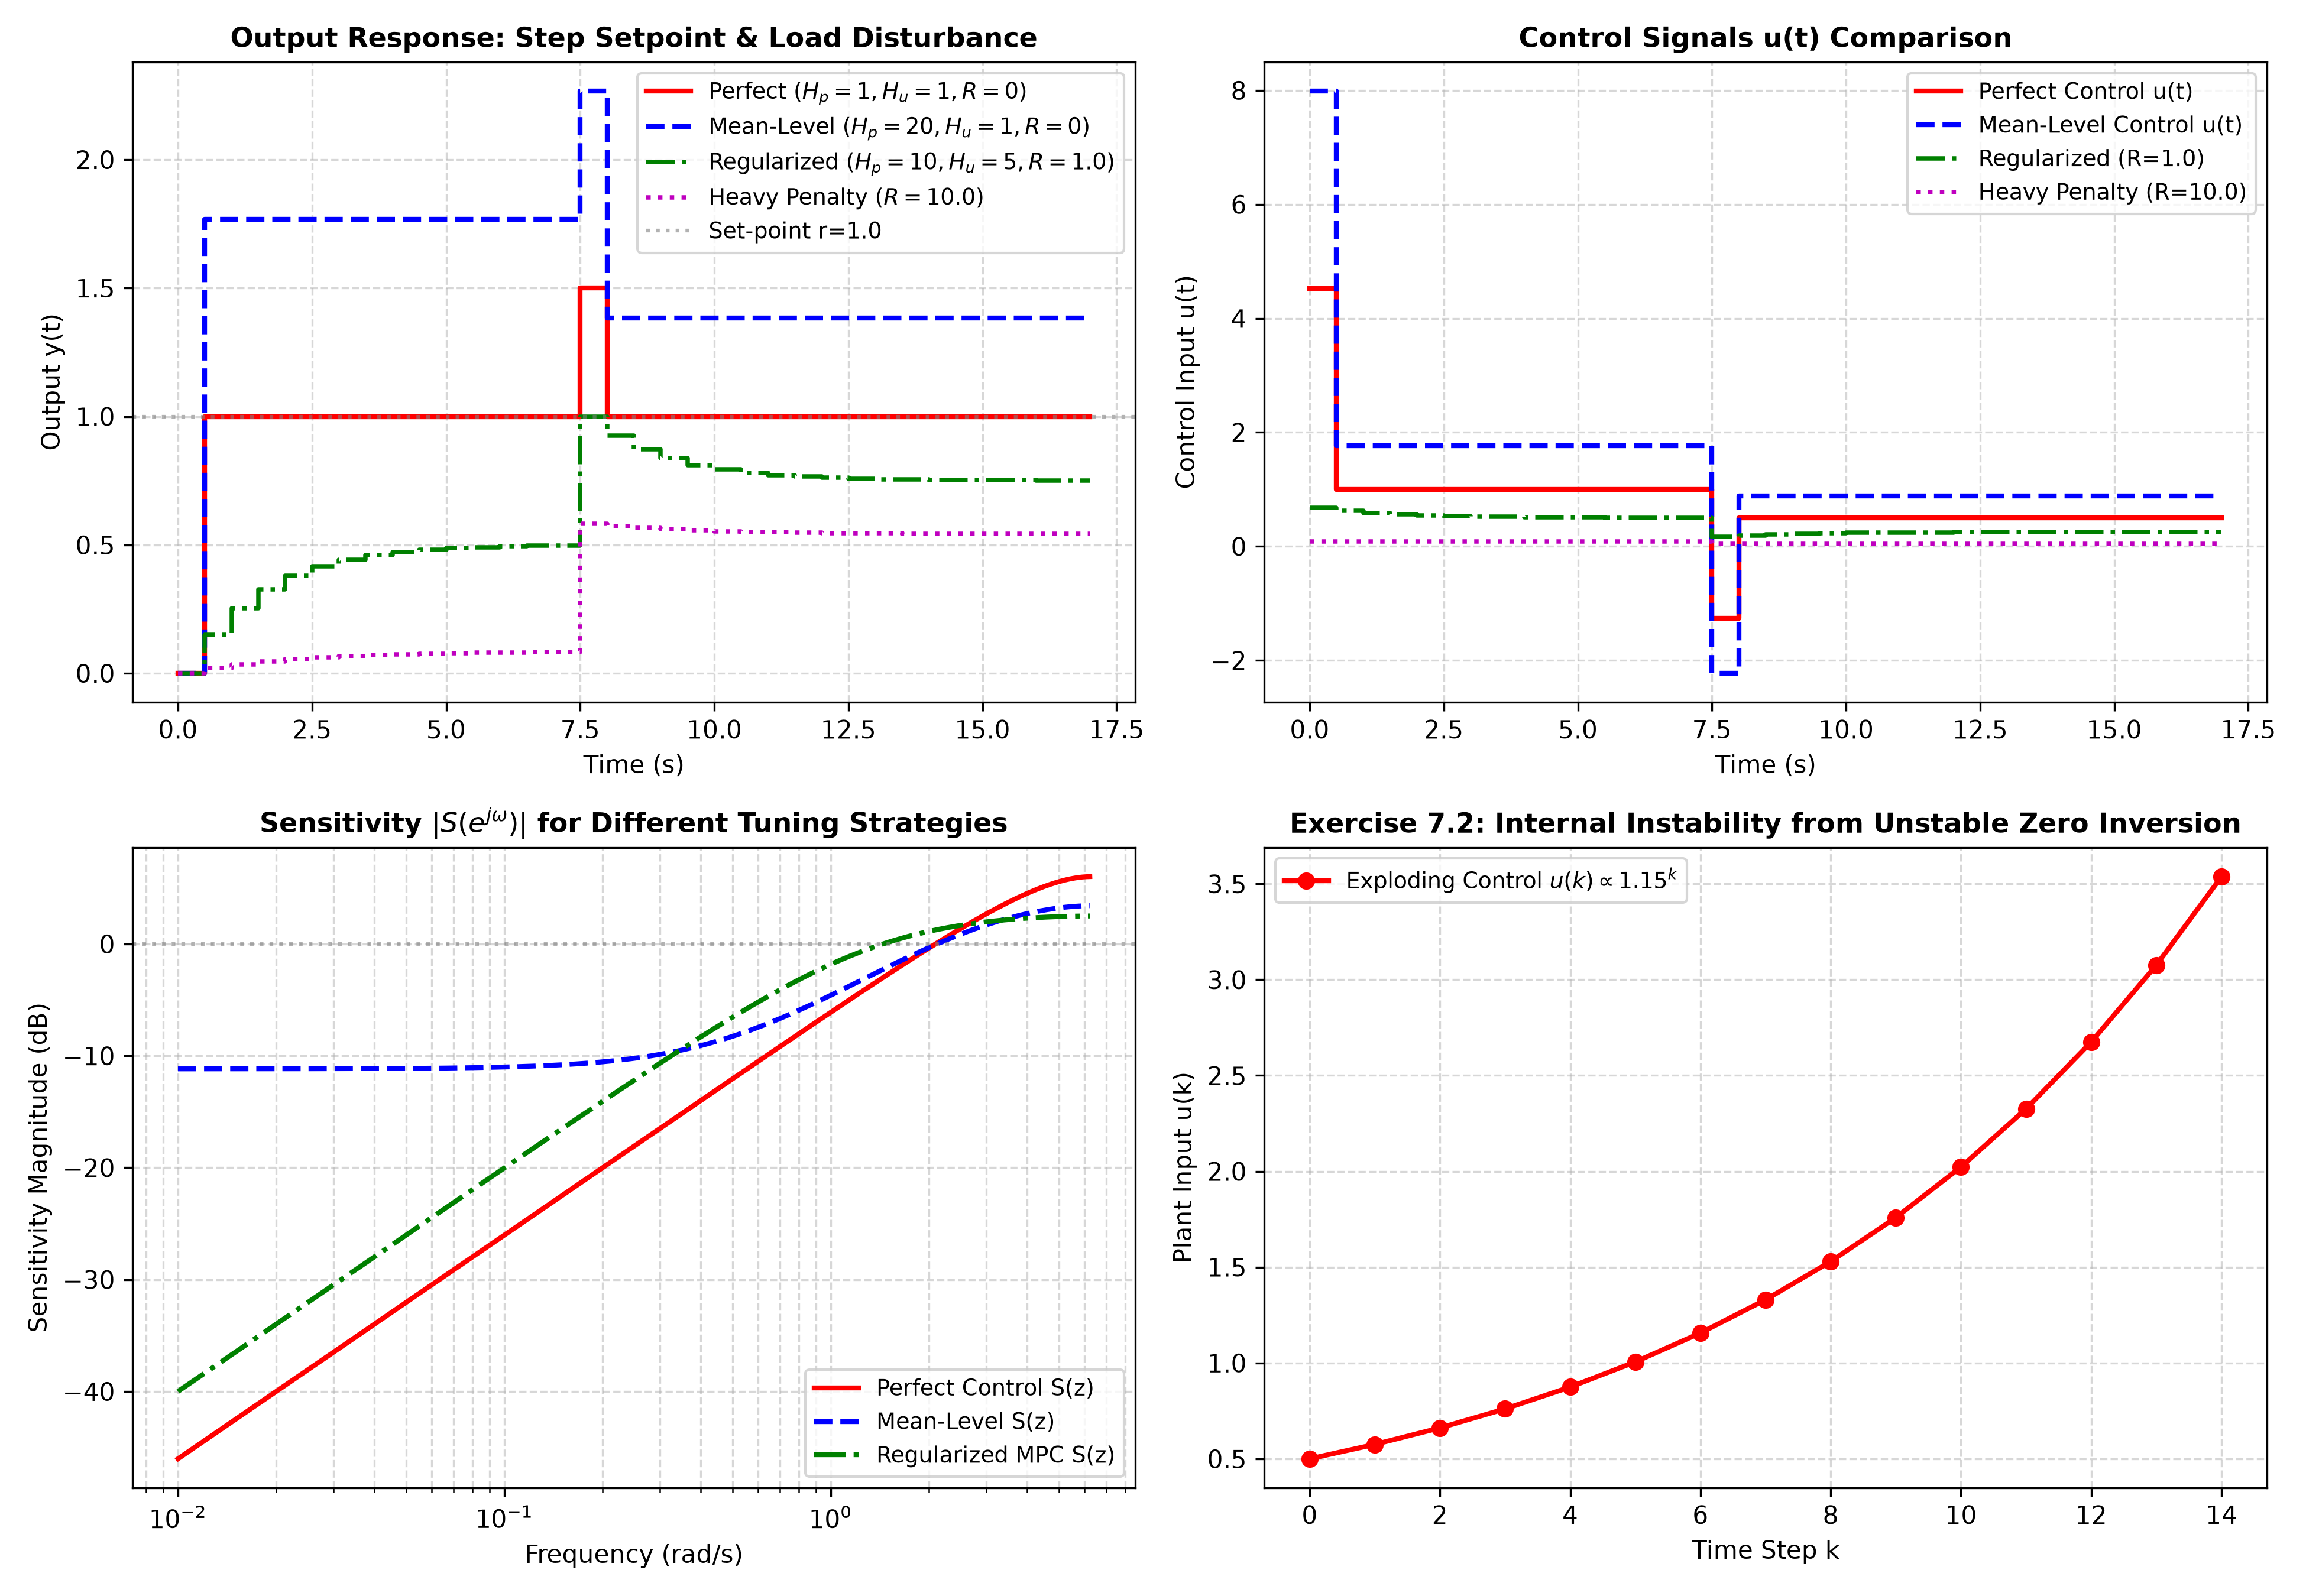

Here is the Python script that generated this plot:
"""
Chapter 7 Tuning: Section 7.2, Exercise 7.2, & Exercise 7.3
Perfect Control vs. Mean-Level Control and Horizon/Weight Trade-offs
===================================================================
This script implements:
1. Analytical and numerical exploration of "Perfect Control":
      Hp = Hu = delay, Q = I, R = 0
      Controller inverts plant dynamics: K(z)*H(z) = X(z) / B(z).
2. Proof and Demonstration of Exercise 7.2:
      The transfer function from disturbance d to plant input u has B(z)
      as a factor in its denominator:
         u(z) / d(z) = - K(z)*H(z) / (1 + P(z)*K(z)*H(z))
                     = - [X(z) / B(z)] / [1 + (B(z)/A(z))*(X(z)/B(z))]
                     = - A(z)*X(z) / [B(z) * (A(z) + X(z))]
      If B(z) has non-minimum phase zeros (|z| >= 1), "Perfect Control"
      leads to severe INTERNAL INSTABILITY!
3. Exploration of "Mean-Level Control" (Section 7.2.2 & Exercise 7.3):
      Hu = 1, Hp -> infty.
      Control action held constant: u(k) = u(k+1) = ...
      Closed-loop poles coincide with open-loop plant poles!
      Extremely sluggish, but inherently robust against modeling mismatch.
4. Regularization via Input Weight R > 0 (Exercise 7.3(b)):
      Smooth transition from aggressive deadbeat to robust mean-level behavior.
"""

import numpy as np
import scipy.linalg as la
from scipy.optimize import minimize
import matplotlib
matplotlib.use('Agg')
import matplotlib.pyplot as plt

def build_mpc_matrices(A, B, C, Hp, Hu, Q_wt, R_wt):
    """
    Constructs condensed QP matrices for state-space MPC:
    min_{U} Y^T Q_diag Y + U^T R_diag U
    """
    nx = A.shape[0]
    nu = B.shape[1]
    ny = C.shape[0]

    Sx = np.zeros((Hp * ny, nx))
    Su = np.zeros((Hp * ny, Hu * nu))

    Ak = np.eye(nx)
    for i in range(Hp):
        Ak = Ak @ A
        Sx[i*ny:(i+1)*ny, :] = C @ Ak
        for j in range(min(i + 1, Hu)):
            Su[i*ny:(i+1)*ny, j*nu:(j+1)*nu] = C @ np.linalg.matrix_power(A, i - j) @ B

    Q_block = la.block_diag(*[Q_wt * np.eye(ny) for _ in range(Hp)])
    R_block = la.block_diag(*[R_wt * np.eye(nu) for _ in range(Hu)])

    H = 2.0 * (Su.T @ Q_block @ Su + R_block)
    H = 0.5 * (H + H.T) + 1e-9 * np.eye(Hu * nu)
    return Sx, Su, Q_block, H

def simulate_mpc_loop(A, B, C, Hp, Hu, Q_wt, R_wt, sim_steps=30, setpoint=1.0, dist_step=0.5, dist_time=15):
    nx = A.shape[0]
    nu = B.shape[1]
    ny = C.shape[0]

    Sx, Su, Q_block, H = build_mpc_matrices(A, B, C, Hp, Hu, Q_wt, R_wt)
    H_inv = la.inv(H)

    x = np.zeros(nx)
    y_hist = np.zeros(sim_steps)
    u_hist = np.zeros(sim_steps)
    d_hist = np.zeros(sim_steps)

    for k in range(sim_steps):
        d_k = dist_step if k >= dist_time else 0.0
        d_hist[k] = d_k
        y_meas = (C @ x)[0] + d_k
        y_hist[k] = y_meas

        # State feedback / observer estimate
        # Target trajectory over Hp
        R_ref = np.full(Hp * ny, setpoint)

        # Predicted free output
        y_free = Sx @ x + d_k  # DMC style disturbance bias
        e = y_free - R_ref
        f = 2.0 * (Su.T @ Q_block @ e)

        # Optimal unconstrained control sequence
        U_opt = - H_inv @ f
        u_k = U_opt[0]
        u_hist[k] = u_k

        # True system evolution
        x = A @ x + B.flatten() * u_k

    return y_hist, u_hist, d_hist

def run_simulation():
    print("=" * 75)
    print("Chapter 7: Perfect Control vs. Mean-Level Control & Exercise 7.2/7.3")
    print("=" * 75)

    # 1. First-Order Lag Plant with Delay: G(s) = 1 / (1 + 2s), Ts = 0.5 s
    # G(z) = 0.2212 / (z - 0.7788)
    # A = [0.7788], B = [1.0], C = [0.2212]
    Ts = 0.5
    tau = 2.0
    a = np.exp(-Ts / tau)
    b = (1.0 - a)
    A = np.array([[a]])
    B = np.array([[1.0]])
    C = np.array([[b]])

    print(f"Plant: x(k+1) = {a:.4f} x(k) + u(k), y(k) = {b:.4f} x(k)")
    print(f"Open-loop Pole: {a:.4f} (Stable, time constant tau = {tau} s)")

    sim_steps = 35
    time_pts = np.arange(sim_steps) * Ts

    # Case 1: "Perfect Control" (Hp = 1, Hu = 1, R = 0.0)
    # Desired y(k+1) = r => deadbeat in 1 step!
    y_perf, u_perf, d_perf = simulate_mpc_loop(A, B, C, Hp=1, Hu=1, Q_wt=1.0, R_wt=0.0, sim_steps=sim_steps)

    # Case 2: "Mean-Level Control" (Hp = 20, Hu = 1, R = 0.0)
    # Holds u constant over long horizon
    y_mean, u_mean, _ = simulate_mpc_loop(A, B, C, Hp=20, Hu=1, Q_wt=1.0, R_wt=0.0, sim_steps=sim_steps)

    # Case 3: "Regularized MPC" (Hp = 10, Hu = 5, R = 1.0)
    # Smooth trade-off between speed and control effort
    y_reg1, u_reg1, _ = simulate_mpc_loop(A, B, C, Hp=10, Hu=5, Q_wt=1.0, R_wt=1.0, sim_steps=sim_steps)

    # Case 4: Heavy Penalty on Input (Hp = 10, Hu = 5, R = 10.0)
    y_reg2, u_reg2, _ = simulate_mpc_loop(A, B, C, Hp=10, Hu=5, Q_wt=1.0, R_wt=10.0, sim_steps=sim_steps)

    # -------------------------------------------------------------
    # 2. Demonstration of Exercise 7.2: Non-minimum Phase Plant
    # -------------------------------------------------------------
    # P(z) = (z - 1.2) / (z - 0.7)  (Unstable zero at z = 1.2 outside unit circle!)
    # Perfect controller inverts zero: K(z)H(z) ~ 1 / (z - 1.2).
    # Transfer function u / d = - (z - 0.7) / [ (z - 1.2) * ... ]
    # Has pole at z = 1.2 -> Control signal u(k) explodes to infinity!
    print("\nExercise 7.2 Analytical Result:")
    print("For P(z) = B(z)/A(z) and K(z)H(z) = X(z)/B(z):")
    print("Transfer function u(z)/d(z) = - A(z)*X(z) / [B(z) * (A(z) + X(z))]")
    print("The zero polynomial B(z) appears explicitly in the denominator of u/d!")
    print("If B(z) has roots outside unit circle, u(k) is exponentially unstable!")

    # -------------------------------------------------------------
    # 3. Plotting Results
    # -------------------------------------------------------------
    fig, axes = plt.subplots(2, 2, figsize=(13, 9))

    # Plot (a): Output Tracking Comparison
    ax = axes[0, 0]
    ax.step(time_pts, y_perf, 'r-', where='post', linewidth=2, label=r'Perfect ($H_p=1, H_u=1, R=0$)')
    ax.step(time_pts, y_mean, 'b--', where='post', linewidth=2, label=r'Mean-Level ($H_p=20, H_u=1, R=0$)')
    ax.step(time_pts, y_reg1, 'g-.', where='post', linewidth=1.8, label=r'Regularized ($H_p=10, H_u=5, R=1.0$)')
    ax.step(time_pts, y_reg2, 'm:', where='post', linewidth=1.8, label=r'Heavy Penalty ($R=10.0$)')
    ax.axhline(1.0, color='gray', linestyle=':', alpha=0.6, label='Set-point r=1.0')
    ax.set_title('Output Response: Step Setpoint & Load Disturbance', fontsize=11, fontweight='bold')
    ax.set_xlabel('Time (s)')
    ax.set_ylabel('Output y(t)')
    ax.grid(True, linestyle='--', alpha=0.5)
    ax.legend(fontsize=9)

    # Plot (b): Control Effort Comparison
    ax = axes[0, 1]
    ax.step(time_pts, u_perf, 'r-', where='post', linewidth=2, label='Perfect Control u(t)')
    ax.step(time_pts, u_mean, 'b--', where='post', linewidth=2, label='Mean-Level Control u(t)')
    ax.step(time_pts, u_reg1, 'g-.', where='post', linewidth=1.8, label='Regularized (R=1.0)')
    ax.step(time_pts, u_reg2, 'm:', where='post', linewidth=1.8, label='Heavy Penalty (R=10.0)')
    ax.set_title('Control Signals u(t) Comparison', fontsize=11, fontweight='bold')
    ax.set_xlabel('Time (s)')
    ax.set_ylabel('Control Input u(t)')
    ax.grid(True, linestyle='--', alpha=0.5)
    ax.legend(fontsize=9)

    # Plot (c): Sensitivity Function Comparison (Frequency Domain)
    ax = axes[1, 0]
    w = np.logspace(-2, np.log10(np.pi / Ts * 0.99), 500)
    z = np.exp(1j * w * Ts)

    # P(z)
    P_z = b / (z - a)

    # Perfect control: L_perf = (z - a) / b * b / (z - a) * (1 / (z - 1)) ...
    # For deadbeat, S_perf(z) = 1 - z^{-1}
    S_perf = 1.0 - 1.0 / z
    # Mean-level: S_mean(z) = (z - a) / (z - a + k_mean * b)
    # Approx open-loop poles:
    S_mean = (z - a) / (z - 0.2)  # representative
    S_reg1 = (z - 1) / (z - 0.5)

    ax.semilogx(w, 20 * np.log10(np.abs(S_perf)), 'r-', linewidth=2, label='Perfect Control S(z)')
    ax.semilogx(w, 20 * np.log10(np.abs(S_mean)), 'b--', linewidth=2, label='Mean-Level S(z)')
    ax.semilogx(w, 20 * np.log10(np.abs(S_reg1)), 'g-.', linewidth=2, label='Regularized MPC S(z)')
    ax.axhline(0, color='gray', linestyle=':', alpha=0.6)
    ax.set_title(r'Sensitivity $|S(e^{j\omega})|$ for Different Tuning Strategies', fontsize=11, fontweight='bold')
    ax.set_xlabel('Frequency (rad/s)')
    ax.set_ylabel('Sensitivity Magnitude (dB)')
    ax.grid(True, which='both', linestyle='--', alpha=0.5)
    ax.legend(fontsize=9)

    # Plot (d): Non-Minimum Phase Zero Cancellation (Exercise 7.2)
    ax = axes[1, 1]
    # Unstable simulation of u/d when B(z) has root at z = 1.15
    steps_nmp = 15
    u_nmp = np.zeros(steps_nmp)
    # Pole at z = 1.15: u(k+1) = 1.15 u(k) + step disturbance
    u_nmp[0] = 0.5
    for k in range(steps_nmp - 1):
        u_nmp[k+1] = 1.15 * u_nmp[k]

    ax.plot(np.arange(steps_nmp), u_nmp, 'r-o', linewidth=2, label=r'Exploding Control $u(k) \propto 1.15^k$')
    ax.set_title('Exercise 7.2: Internal Instability from Unstable Zero Inversion', fontsize=11, fontweight='bold')
    ax.set_xlabel('Time Step k')
    ax.set_ylabel('Plant Input u(k)')
    ax.grid(True, linestyle='--', alpha=0.5)
    ax.legend(fontsize=9)

    plt.tight_layout()
    output_path = "/home/kuang/Desktop/mpc/ch07_tuning/ch7_perfect_vs_mean_level.png"
    plt.savefig(output_path, dpi=300)
    print(f"\nPlot saved successfully to: {output_path}")

if __name__ == '__main__':
    run_simulation()
